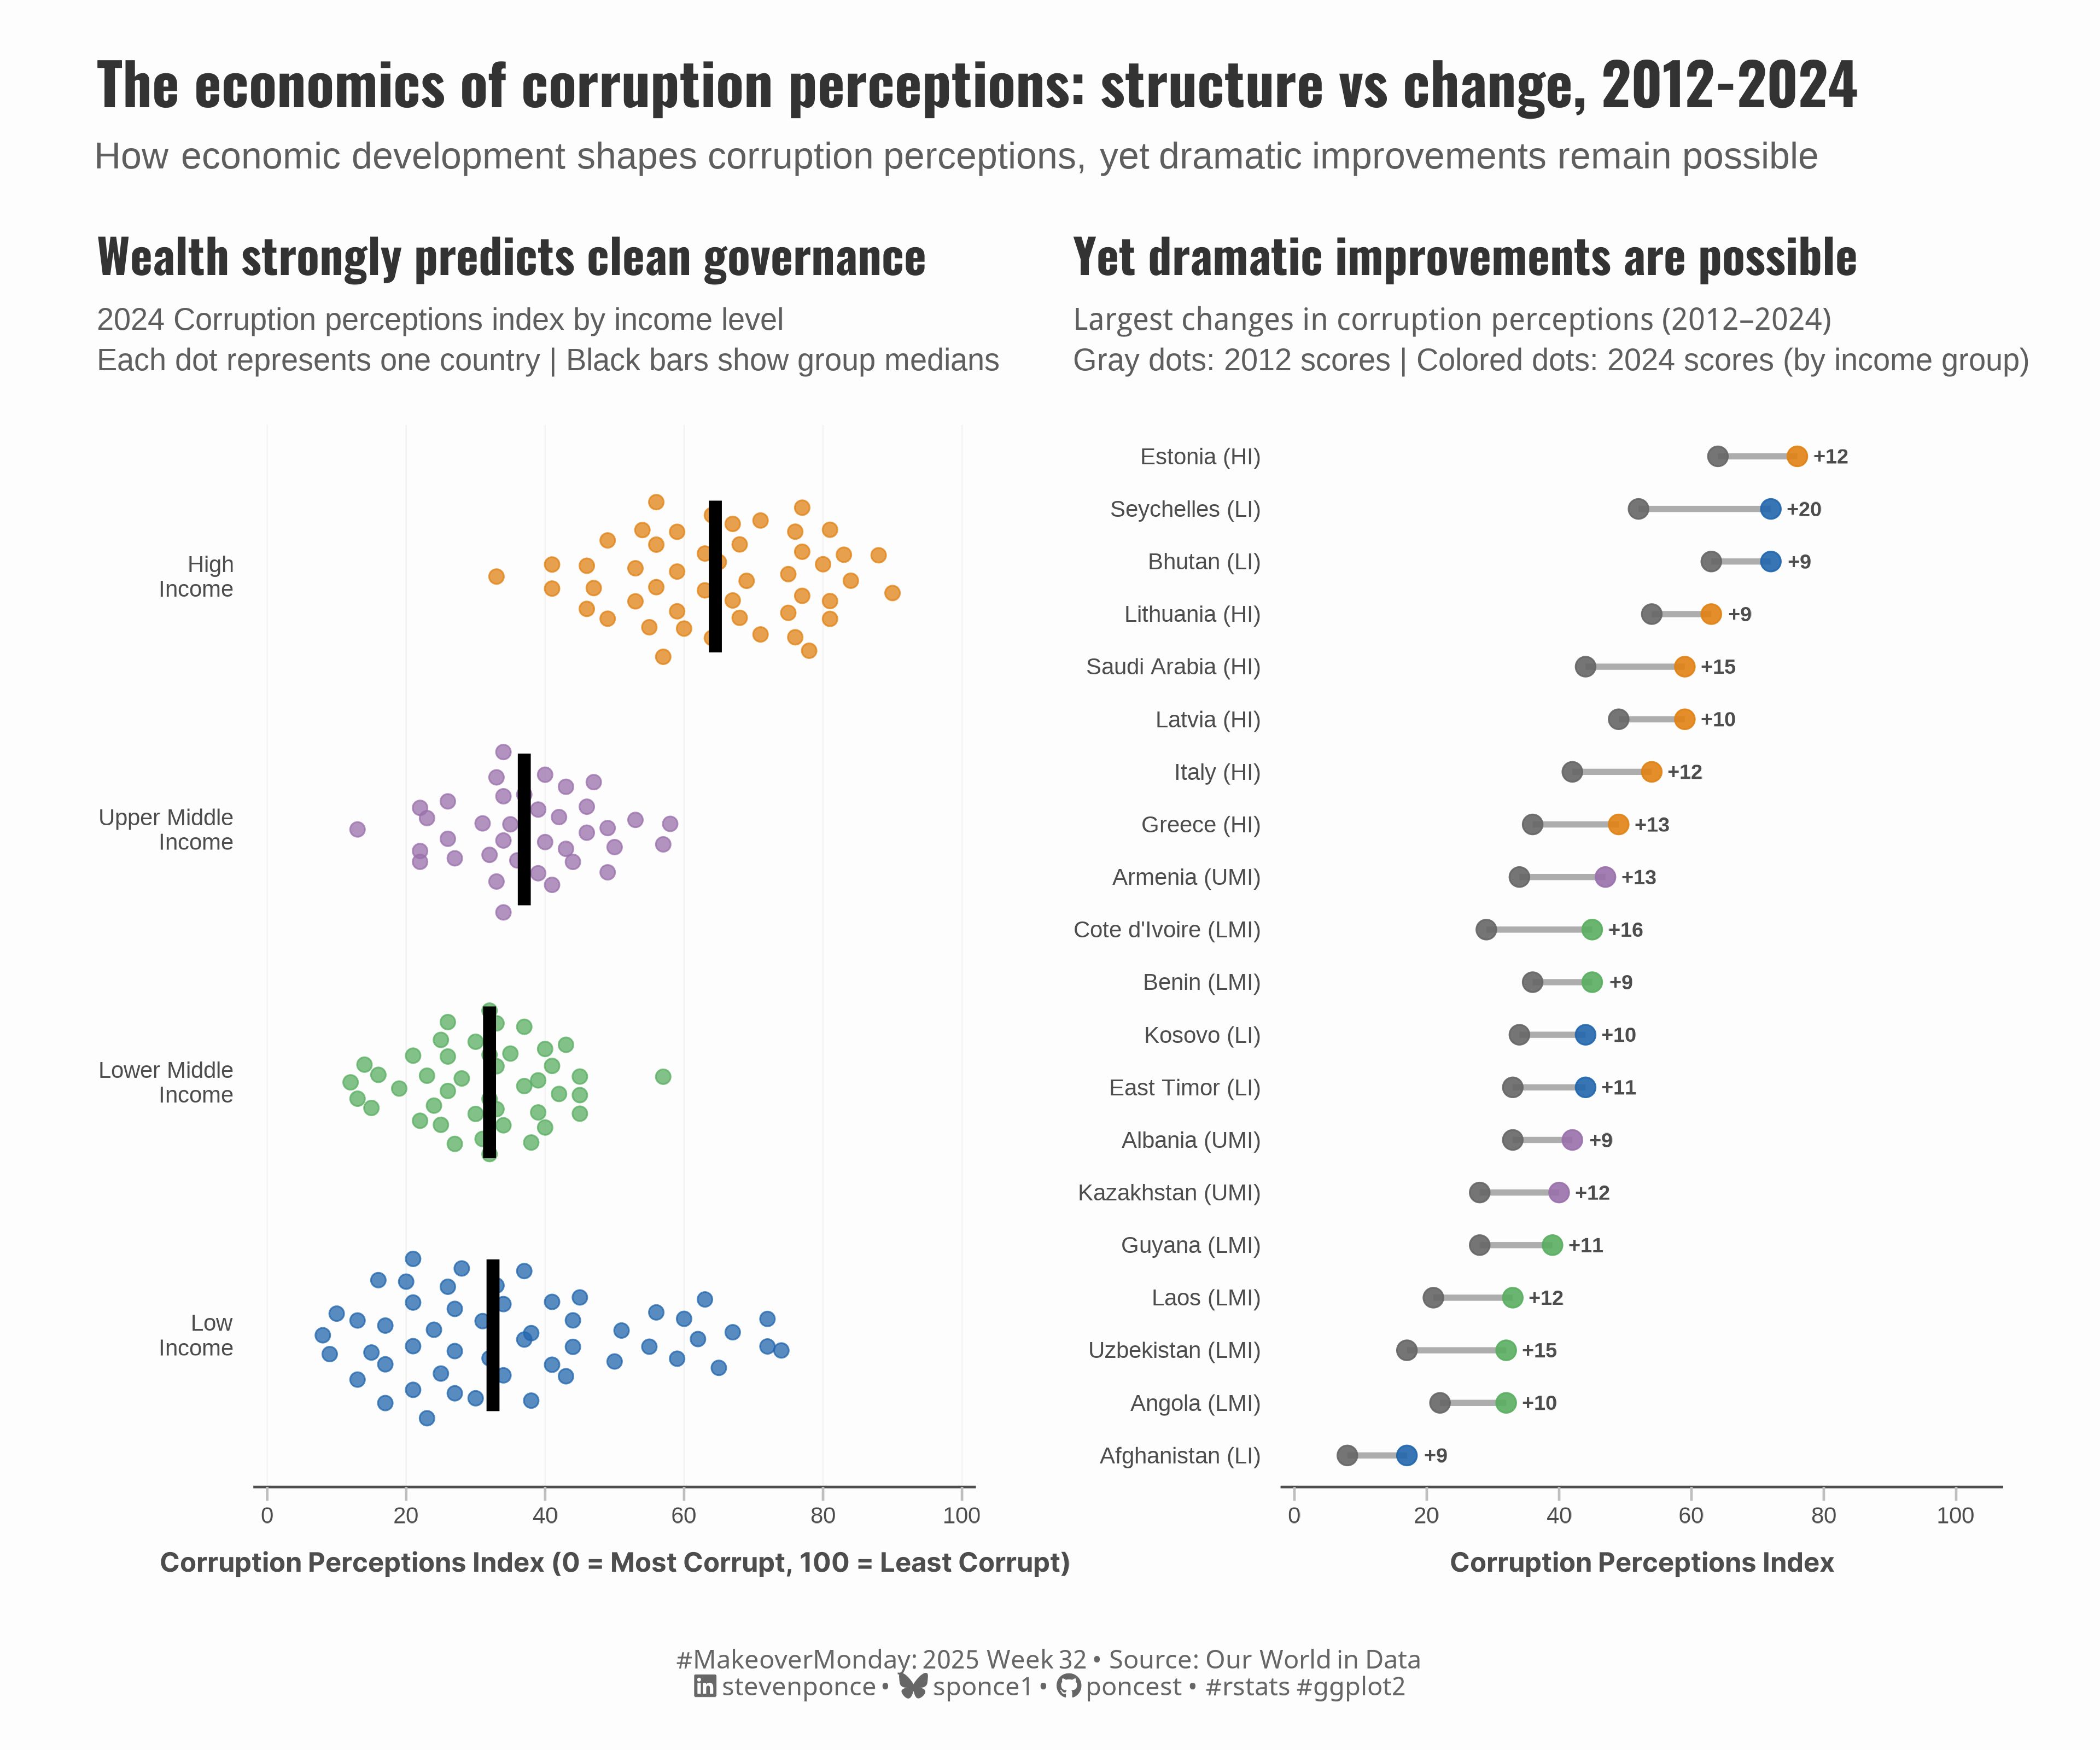

Source code (R):

## Challenge: #MakeoverMondnay 2025 week 32
## Data:      Corruption Perceptions Index (CPI)
## Author:    Steven Ponce
## Date:      2025-07-29

## Article
# https://ourworldindata.org/corruption

## Data
# https://data.world/makeovermonday/corruption

## Original Chart
# https://ourworldindata.org/grapher/ti-corruption-perception-index?tab=table&time=earliest..2024&country=~NZL


## 1. LOAD PACKAGES & SETUP ----
if (!require("pacman")) install.packages("pacman")
pacman::p_load(
  tidyverse,      # Easily Install and Load the 'Tidyverse'
  ggtext,         # Improved Text Rendering Support for 'ggplot2'
  showtext,       # Using Fonts More Easily in R Graphs
  scales,         # Scale Functions for Visualization
  glue,           # Interpreted String Literals
  ggbeeswarm,     # Categorical Scatter (Violin Point) Plots
  patchwork       # The Composer of Plots
)

### |- figure size ----
camcorder::gg_record(
  dir    = here::here("temp_plots"),
  device = "png",
  width  = 12,
  height = 10,
  units  = "in",
  dpi    = 320
)

# Source utility functions
source(here::here("R/utils/fonts.R"))
source(here::here("R/utils/social_icons.R"))
source(here::here("R/themes/base_theme.R"))


## 2. READ IN THE DATA ----
cpi_raw <- readxl::read_excel("data/2025/Corruption Perception Index.xlsx") |>
  janitor::clean_names()


## 3. EXAMINING THE DATA ----
glimpse(cpi_raw)
skimr::skim(cpi_raw)


## 4. TIDYDATA ----
# Data cleaning and preparation
cpi_clean <- cpi_raw |>
  filter(!is.na(corruption_perceptions_index)) |>
  filter(year >= 2012, year <= 2024)

# Helper function to assign World Bank income groups (FY2024 classification)
create_income_groups <- function(data) {
  data |>
    mutate(
      income_group = case_when(
        # ---- High Income Countries (based on WB FY2024) ----
        code %in% c(
          # Western Europe & North America
          "DNK", "NOR", "SWE", "CHE", "SGP", "NZL", "FIN", "DEU", "NLD",
          "LUX", "AUT", "AUS", "CAN", "USA", "GBR", "BEL", "JPN", "FRA",
          "IRL", "ISL", "ESP", "ITA", "KOR", "ISR", 
          # Eastern Europe (High Income)
          "SVN", "CZE", "EST", "SVK", "PRT", "POL", "LTU", "LVA", "HUN", 
          "HRV", "GRC", "CYP", "MLT",
          # Other High Income
          "URY", "CHL", "PAN", "ARE", "QAT", "KWT", "BHR", "OMN",
          "SAU", "BRB", "TTO"
        ) ~ "High\nIncome",
        
        # ---- Upper Middle Income ----
        code %in% c(
          # Latin America
          "ARG", "MYS", "THA", "MEX", "CRI", "BRA", "COL", "PER", "ECU", "DOM",
          # Europe & Central Asia
          "ROU", "BGR", "TUR", "MNE", "SRB", "MKD", "ALB", "BIH", "ARM", "GEO", 
          "AZE", "KAZ", "BLR",
          # Other Upper Middle
          "CHN", "RUS", "ZAF", "BWA", "NAM", "JAM", "LBN", "JOR", "TUN", 
          "DZA", "IRQ", "IRN", "LBY", "GAB"
        ) ~ "Upper Middle\nIncome",
        
        # ---- Lower Middle Income ----
        code %in% c(
          # South & East Asia
          "IND", "IDN", "PHL", "VNM", "BGD", "PAK", "LKA", "NPL", "KHM",
          "LAO", "MMR", "MNG",
          # Europe & Central Asia
          "UZB", "KGZ", "TJK", "UKR", "MDA", 
          # Middle East & North Africa
          "MAR", "EGY", "PSE", "SYR", "YEM", "SDN", "DJI",
          # Latin America
          "BOL", "PRY", "GTM", "HND", "NIC", "SLV", "GUY", "SUR",
          # Sub-Saharan Africa
          "KEN", "TZA", "UGA", "RWA", "ZMB", "AGO", "CIV", "GHA", 
          "CMR", "SEN", "NGA", "BEN"
        ) ~ "Lower Middle\nIncome",
        
        # ---- Default: Low Income ----
        TRUE ~ "Low\nIncome"
      ),
      # Create ordered factor for logical display
      income_group = factor(
        income_group,
        levels = c("Low\nIncome", "Lower Middle\nIncome", 
                   "Upper Middle\nIncome", "High\nIncome"),
        ordered = TRUE
      )
    )
}

# Apply income classification
cpi_with_income <- cpi_clean |>
  create_income_groups()

# Calculate country trends for dumbbell chart
country_trends <- cpi_with_income |>
  group_by(entity) |>
  filter(any(year == 2012) & any(year == 2024)) |>
  summarise(
    trend = corruption_perceptions_index[year == 2024][1] - corruption_perceptions_index[year == 2012][1],
    latest_score = corruption_perceptions_index[year == 2024][1],
    earliest_score = corruption_perceptions_index[year == 2012][1],
    income_group = first(income_group),
    .groups = "drop"
  ) |>
  filter(!is.na(trend), !is.na(latest_score), !is.na(earliest_score))

# Beeswarm plot data
latest_data_income <- cpi_with_income |>
  filter(year == 2024) |>
  arrange(desc(corruption_perceptions_index))

# Dumbbell plot data
biggest_movers <- country_trends |>
  filter(abs(trend) >= 5) |>
  arrange(desc(trend)) |>
  slice_head(n = 20) |>
  mutate(
    income_abbrev = case_when(
      income_group == "High\nIncome" ~ "HI",
      income_group == "Upper Middle\nIncome" ~ "UMI",
      income_group == "Lower Middle\nIncome" ~ "LMI",
      income_group == "Low\nIncome" ~ "LI",
      TRUE ~ "Unknown"
    ),
    entity_with_income = glue("{entity} ({income_abbrev})"),
    entity_short = if_else(
      nchar(entity_with_income) > 25,
      glue("{str_sub(entity, 1, 18)}... ({income_abbrev})"),
      entity_with_income
    ),
    entity_short = fct_reorder(entity_short, latest_score)
  )


# 5. VISUALIZATION ----

### |-  plot aesthetics ----
# Get base colors with custom palette
colors <- get_theme_colors(palette = list(
  "Low\nIncome" = "#2166AC",
  "Lower Middle\nIncome" = "#5AAE61",
  "Upper Middle\nIncome" = "#9970AB",
  "High\nIncome" = "#E08214"
))

### |-  titles and caption ----
title_text <- str_glue("The economics of corruption perceptions: structure vs change, 2012-2024")

subtitle_text <- str_glue(
  "How economic development shapes corruption perceptions, yet dramatic improvements remain possible"
)

# Create caption
caption_text <- create_social_caption(
  mm_year = 2025,
  mm_week = 32,
  source_text = "Our World in Data"
)

### |-  fonts ----
setup_fonts()
fonts <- get_font_families()

### |-  plot theme ----

# Start with base theme
base_theme <- create_base_theme(colors)

# Add weekly-specific theme elements
weekly_theme <- extend_weekly_theme(
  base_theme,
  theme(
    plot.title = element_text(
      size = rel(1.4), family = fonts$title, face = "bold",
      color = colors$title, lineheight = 1.1, hjust = 0,
      margin = margin(t = 5, b = 10)
    ),
    plot.subtitle = element_text(
      size = rel(0.9), hjust = 0, family = fonts$subtitle,
      color = alpha(colors$subtitle, 0.9), lineheight = 1.1,
      margin = margin(t = 0, b = 20)
    ),

    # Legend formatting
    legend.position = "plot",
    legend.box.margin = margin(b = 10),
    legend.margin = margin(b = 5),
    legend.title = element_text(face = "bold"),

    # Axis formatting
    axis.ticks.y = element_blank(),
    axis.ticks.x = element_line(color = "gray", linewidth = 0.5),
    axis.ticks.length = unit(0.2, "cm"),
    axis.title.x = element_text(
      face = "bold", size = rel(0.85),
      margin = margin(t = 10)
    ),
    axis.title.y = element_text(
      face = "bold", size = rel(0.85),
      margin = margin(r = 10)
    ),
    axis.text.x = element_text(
      size = rel(0.85), family = fonts$subtitle,
      color = colors$text
    ),
    axis.text.y = element_text(
      size = rel(0.85), family = fonts$subtitle,
      color = colors$text
    ),

    # Grid lines
    panel.grid.major = element_line(color = "#ecf0f1", linewidth = 0.4),
    panel.grid.minor = element_blank(),

    # Margin
    plot.margin = margin(20, 20, 20, 20)
  )
)

# Set theme
theme_set(weekly_theme)

### |- P1  Income beeswarm plot----
beeswarm_plot <- ggplot(
  latest_data_income,
  aes(
    x = income_group, y = corruption_perceptions_index,
    color = income_group
  )
) +
  # Geoms
  geom_quasirandom(size = 2.5, alpha = 0.75, width = 0.35) +
  stat_summary(
    fun = median, geom = "crossbar", width = 0.6,
    color = "black", size = 1, alpha = 0.8
  ) +
  # Scales
  scale_color_manual(values = colors$palette, guide = "none") +
  scale_y_continuous(
    breaks = seq(0, 100, 20), limits = c(0, 100),
    expand = expansion(mult = c(0.02, 0.02))
  ) +
  coord_flip(clip = "off") +
  # Labs
  labs(
    title = "Wealth strongly predicts clean governance",
    subtitle = str_glue(
      "2024 Corruption perceptions index by income level\n",
      "Each dot represents one country | Black bars show group medians"
    ),
    x = NULL,
    y = "Corruption Perceptions Index (0 = Most Corrupt, 100 = Least Corrupt)",
  ) +
  # Theme
  theme(
    panel.grid.minor = element_blank(),
    panel.grid.major.y = element_blank(),
    panel.grid.major.x = element_line(color = "gray95", size = 0.25),
    axis.line.x = element_line(color = "gray30", size = 0.5),
  )
### |- P2  Dumbbell plot----
dumbbell_plot <- ggplot(biggest_movers, aes(y = entity_short)) +
  # Geoms
  geom_segment(aes(x = earliest_score, xend = latest_score),
               color = "gray60", size = 1.2, alpha = 0.8
  ) +
  geom_point(aes(x = earliest_score), color = "gray40", size = 3.5, alpha = 0.9) +
  geom_point(aes(x = latest_score, color = income_group), size = 3.5, alpha = 0.9) +
  geom_text(
    aes(
      x = pmax(earliest_score, latest_score) + 3,
      label = paste0(ifelse(trend > 0, "+", ""), round(trend))
    ),
    size = 3, fontface = "bold", color = "gray30", hjust = 0.1
  ) +
  # Scales
  scale_color_manual(values = colors$palette, guide = "none") +
  scale_x_continuous(
    breaks = seq(0, 100, 20), limits = c(0, 105),
    expand = expansion(mult = c(0.02, 0.02))
  ) +
  # Labs
  labs(
    title = "Yet dramatic improvements are possible",
    subtitle = str_glue(
      "Largest changes in corruption perceptions (2012–2024)\n",
      "Gray dots: 2012 scores | Colored dots: 2024 scores (by income group)"
    ),
    x = "Corruption Perceptions Index",
    y = NULL,
  ) +
  # Theme
  theme(
    panel.grid.minor = element_blank(),
    panel.grid.major = element_blank(),
    axis.line.x = element_line(color = "gray30", size = 0.5),
  )

### |-  combined plot ----
combined_plots <- beeswarm_plot | dumbbell_plot

combined_plots +
  plot_annotation(
    title = title_text,
    subtitle = subtitle_text,
    caption = caption_text,
    theme = theme(
      plot.title = element_text(
        size = rel(1.7),
        family = fonts$title,
        face = "bold",
        color = colors$title,
        lineheight = 1.1,
        margin = margin(t = 5, b = 5)
      ),
      plot.subtitle = element_markdown(
        size = rel(1.1),
        family = fonts$subtitle,
        color = alpha(colors$subtitle, 0.9),
        lineheight = 0.9,
        margin = margin(t = 5, b = 0)
      ),
      plot.caption = element_markdown(
        size = rel(0.75),
        family = fonts$caption,
        color = colors$caption,
        hjust = 0.5,
        margin = margin(t = 10)
      )
    )
  )


# 6. SESSION INFO ----
sessioninfo::session_info(include_base = TRUE)

# ─ Session info ─────────────────────────────────────────────────────────
# setting  value
# version  R version 4.4.1 (2024-06-14 ucrt)
# os       Windows 11 x64 (build 22631)
# system   x86_64, mingw32
# ui       RStudio
# language (EN)
# collate  English_United States.utf8
# ctype    English_United States.utf8
# tz       America/New_York
# date     2025-08-05
# rstudio  2025.05.1+513 Mariposa Orchid (desktop)
# pandoc   NA
# 
# ─ Packages ─────────────────────────────────────────────────────────────
# ! package     * version  date (UTC) lib source
# V base        * 4.4.1    2024-04-24 [2] local (on disk 4.4.0)
# base64enc     0.1-3    2015-07-28 [1] RSPM (R 4.4.0)
# P beeswarm      0.4.0    2021-06-01 [?] CRAN (R 4.4.0)
# camcorder     0.1.0    2022-10-03 [1] RSPM (R 4.4.0)
# cellranger    1.1.0    2016-07-27 [1] RSPM (R 4.4.0)
# cli           3.6.3    2024-06-21 [1] RSPM (R 4.4.0)
# colorspace    2.1-1    2024-07-26 [1] RSPM (R 4.4.0)
# commonmark    1.9.2    2024-10-04 [1] RSPM (R 4.4.0)
# P compiler      4.4.0    2024-04-24 [?] local
# crayon        1.5.3    2024-06-20 [1] RSPM (R 4.4.0)
# curl          6.2.0    2025-01-23 [1] RSPM (R 4.4.0)
# P datasets    * 4.4.0    2024-04-24 [?] local
# digest        0.6.37   2024-08-19 [1] RSPM (R 4.4.0)
# dplyr       * 1.1.4    2023-11-17 [1] RSPM (R 4.4.0)
# evaluate      1.0.3    2025-01-10 [1] RSPM (R 4.4.0)
# farver        2.1.2    2024-05-13 [1] RSPM (R 4.4.0)
# fastmap       1.2.0    2024-05-15 [1] RSPM (R 4.4.0)
# forcats     * 1.0.0    2023-01-29 [1] RSPM (R 4.4.0)
# generics      0.1.3    2022-07-05 [1] RSPM (R 4.4.0)
# P ggbeeswarm  * 0.7.2    2023-04-29 [?] CRAN (R 4.4.0)
# ggplot2     * 3.5.1    2024-04-23 [1] RSPM (R 4.4.0)
# ggtext      * 0.1.2    2022-09-16 [1] RSPM (R 4.4.0)
# gifski        1.32.0-1 2024-10-13 [1] RSPM (R 4.4.1)
# glue        * 1.8.0    2024-09-30 [1] RSPM (R 4.4.0)
# P graphics    * 4.4.0    2024-04-24 [?] local
# P grDevices   * 4.4.0    2024-04-24 [?] local
# P grid          4.4.0    2024-04-24 [?] local
# gridtext      0.1.5    2022-09-16 [1] RSPM (R 4.4.0)
# gtable        0.3.6    2024-10-25 [1] RSPM (R 4.4.0)
# here        * 1.0.1    2020-12-13 [1] RSPM (R 4.4.0)
# hms           1.1.3    2023-03-21 [1] RSPM (R 4.4.0)
# htmltools     0.5.8.1  2024-04-04 [1] RSPM (R 4.4.0)
# janitor       2.2.1    2024-12-22 [1] RSPM (R 4.4.0)
# jsonlite      1.8.9    2024-09-20 [1] RSPM (R 4.4.0)
# knitr         1.49     2024-11-08 [1] RSPM (R 4.4.0)
# lifecycle     1.0.4    2023-11-07 [1] RSPM (R 4.4.0)
# lubridate   * 1.9.4    2024-12-08 [1] RSPM (R 4.4.0)
# magick        2.8.5    2024-09-20 [1] RSPM (R 4.4.0)
# magrittr      2.0.3    2022-03-30 [1] RSPM (R 4.4.0)
# markdown      1.13     2024-06-04 [1] RSPM (R 4.4.0)
# P methods     * 4.4.0    2024-04-24 [?] local
# munsell       0.5.1    2024-04-01 [1] RSPM (R 4.4.0)
# P pacman      * 0.5.1    2019-03-11 [?] RSPM (R 4.4.0)
# patchwork   * 1.3.0    2024-09-16 [1] RSPM (R 4.4.0)
# pillar        1.10.1   2025-01-07 [1] RSPM (R 4.4.0)
# pkgconfig     2.0.3    2019-09-22 [1] RSPM (R 4.4.0)
# purrr       * 1.0.2    2023-08-10 [1] RSPM (R 4.4.0)
# R6            2.5.1    2021-08-19 [1] RSPM (R 4.4.0)
# ragg          1.3.3    2024-09-11 [1] RSPM (R 4.4.0)
# Rcpp          1.0.14   2025-01-12 [1] RSPM (R 4.4.0)
# readr       * 2.1.5    2024-01-10 [1] RSPM (R 4.4.0)
# readxl        1.4.3    2023-07-06 [1] RSPM (R 4.4.0)
# renv          1.0.3    2023-09-19 [1] CRAN (R 4.4.0)
# repr          1.1.7    2024-03-22 [1] RSPM (R 4.4.0)
# rlang         1.1.5    2025-01-17 [1] RSPM (R 4.4.0)
# rprojroot     2.0.4    2023-11-05 [1] RSPM (R 4.4.0)
# rstudioapi    0.17.1   2024-10-22 [1] RSPM (R 4.4.0)
# rsvg          2.6.1    2024-09-20 [1] RSPM (R 4.4.0)
# scales      * 1.3.0    2023-11-28 [1] RSPM (R 4.4.0)
# P sessioninfo   1.2.2    2021-12-06 [?] RSPM (R 4.4.0)
# showtext    * 0.9-7    2024-03-02 [1] RSPM (R 4.4.0)
# showtextdb  * 3.0      2020-06-04 [1] RSPM (R 4.4.0)
# skimr         2.1.5    2022-12-23 [1] RSPM (R 4.4.0)
# snakecase     0.11.1   2023-08-27 [1] RSPM (R 4.4.0)
# P stats       * 4.4.0    2024-04-24 [?] local
# stringi       1.8.4    2024-05-06 [1] RSPM (R 4.4.0)
# stringr     * 1.5.1    2023-11-14 [1] RSPM (R 4.4.0)
# svglite       2.1.3    2023-12-08 [1] RSPM (R 4.4.0)
# sysfonts    * 0.8.9    2024-03-02 [1] RSPM (R 4.4.0)
# systemfonts   1.2.1    2025-01-20 [1] RSPM (R 4.4.0)
# textshaping   1.0.0    2025-01-20 [1] RSPM (R 4.4.0)
# tibble      * 3.2.1    2023-03-20 [1] RSPM (R 4.4.0)
# tidyr       * 1.3.1    2024-01-24 [1] RSPM (R 4.4.0)
# tidyselect    1.2.1    2024-03-11 [1] RSPM (R 4.4.0)
# tidyverse   * 2.0.0    2023-02-22 [1] RSPM (R 4.4.0)
# timechange    0.3.0    2024-01-18 [1] RSPM (R 4.4.0)
# P tools         4.4.0    2024-04-24 [?] local
# tzdb          0.4.0    2023-05-12 [1] RSPM (R 4.4.0)
# utf8          1.2.4    2023-10-22 [1] RSPM (R 4.4.0)
# P utils       * 4.4.0    2024-04-24 [?] local
# vctrs         0.6.5    2023-12-01 [1] RSPM (R 4.4.0)
# P vipor         0.4.7    2023-12-18 [?] CRAN (R 4.4.0)
# withr         3.0.2    2024-10-28 [1] RSPM (R 4.4.0)
# xfun          0.50     2025-01-07 [1] RSPM (R 4.4.0)
# xml2          1.3.6    2023-12-04 [1] RSPM (R 4.4.0)
# 
# V ── Loaded and on-disk version mismatch.
# P ── Loaded and on-disk path mismatch.
# 
# ────────────────────────────────────────────────────────────────────────
# > 
